Photos from the image-classification dataset "images_by_side" in the GitHub repository SzymixOz/semantic-segmentation-of-coronary-vessels. Its 2 classes are: left, right.

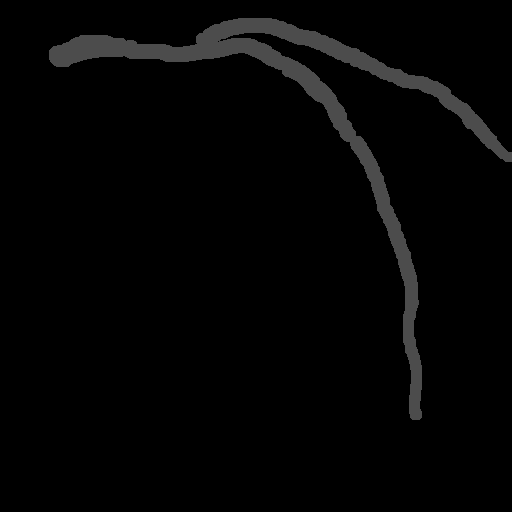
Label: left

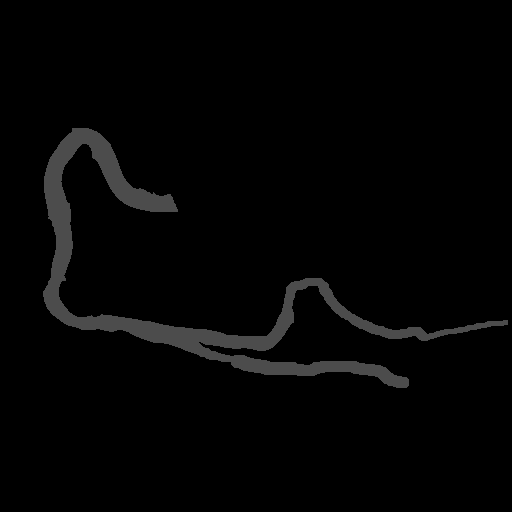
Label: right

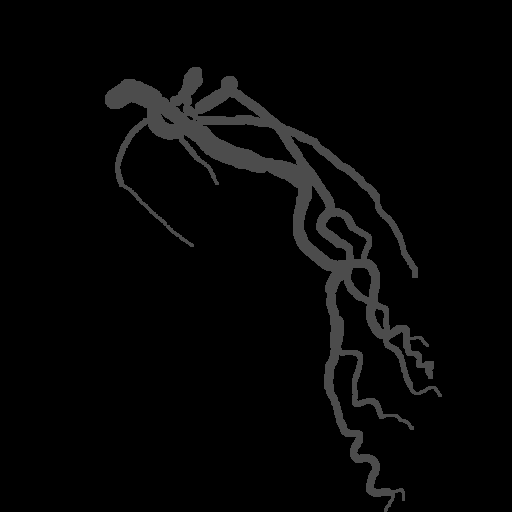
Label: left

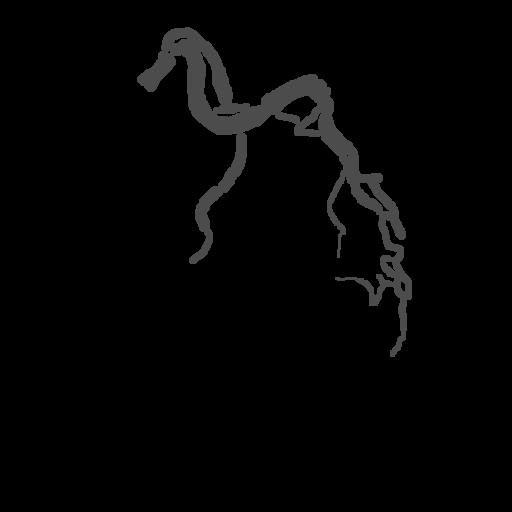
Label: left

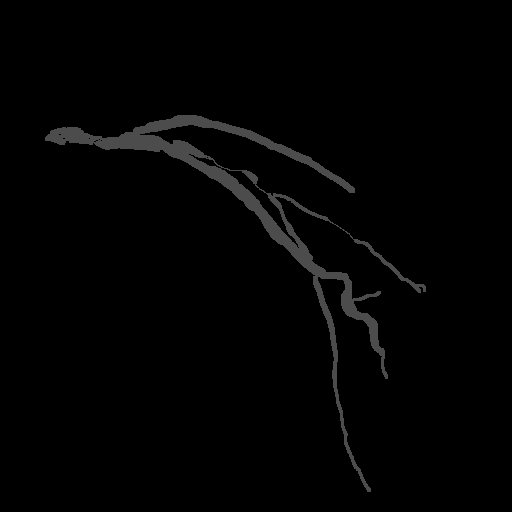
Label: left

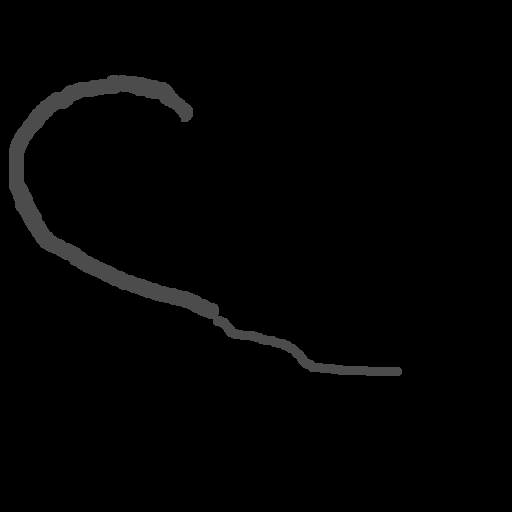
Label: right
